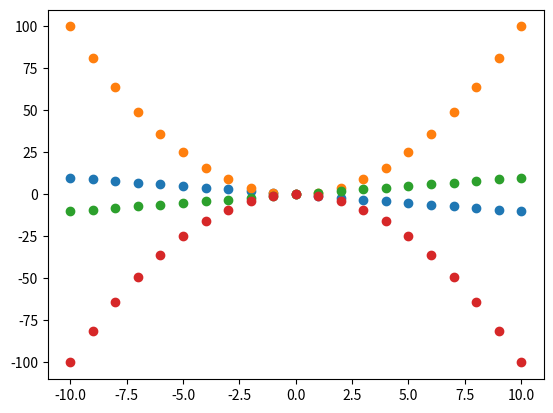

Python code for this plot:
import matplotlib.pyplot as plt
plt.figure()
x=[]
x1=[]
x2=[]
x3=[]
y=[]
y1=[]
y2=[]
y3=[]
# for i in range(-10,11):
#     x.append(i)
#     y.append(-2*i+1)
# for i in range(-20,21):
#     x.append(i)
#     y.append(-1*i*i+2*i-3)
# for i in range(-10,11):
#     y.append(i)
# #     y.append(2*i*i*i-3)
# for i in range(-10,11):
#     x.append(i)
#     x1.append(i)
#     y.append(2**i)
#     y1.append(1/2**i)
for i in range(-10,11):
    x.append(i)
    x1.append(i)
    x2.append(i)
    x3.append(i)
    y.append(-i)
    y1.append(i*i)
    y2.append(i)
    y3.append(-i*i)
plt.plot(x,y,'o',x1,y1,'o',x2,y2,'o',x3,y3,'o')
plt.show()
# plt.plot(x,y,x1,y1)
# plt.show()
# import numpy as np
# x=[]
# y=[]
# for i in range(-60,70):
#     x.append(i/10)
#     y.append(np.tan(i/10))
# plt.plot(x,y)
# plt.show()


